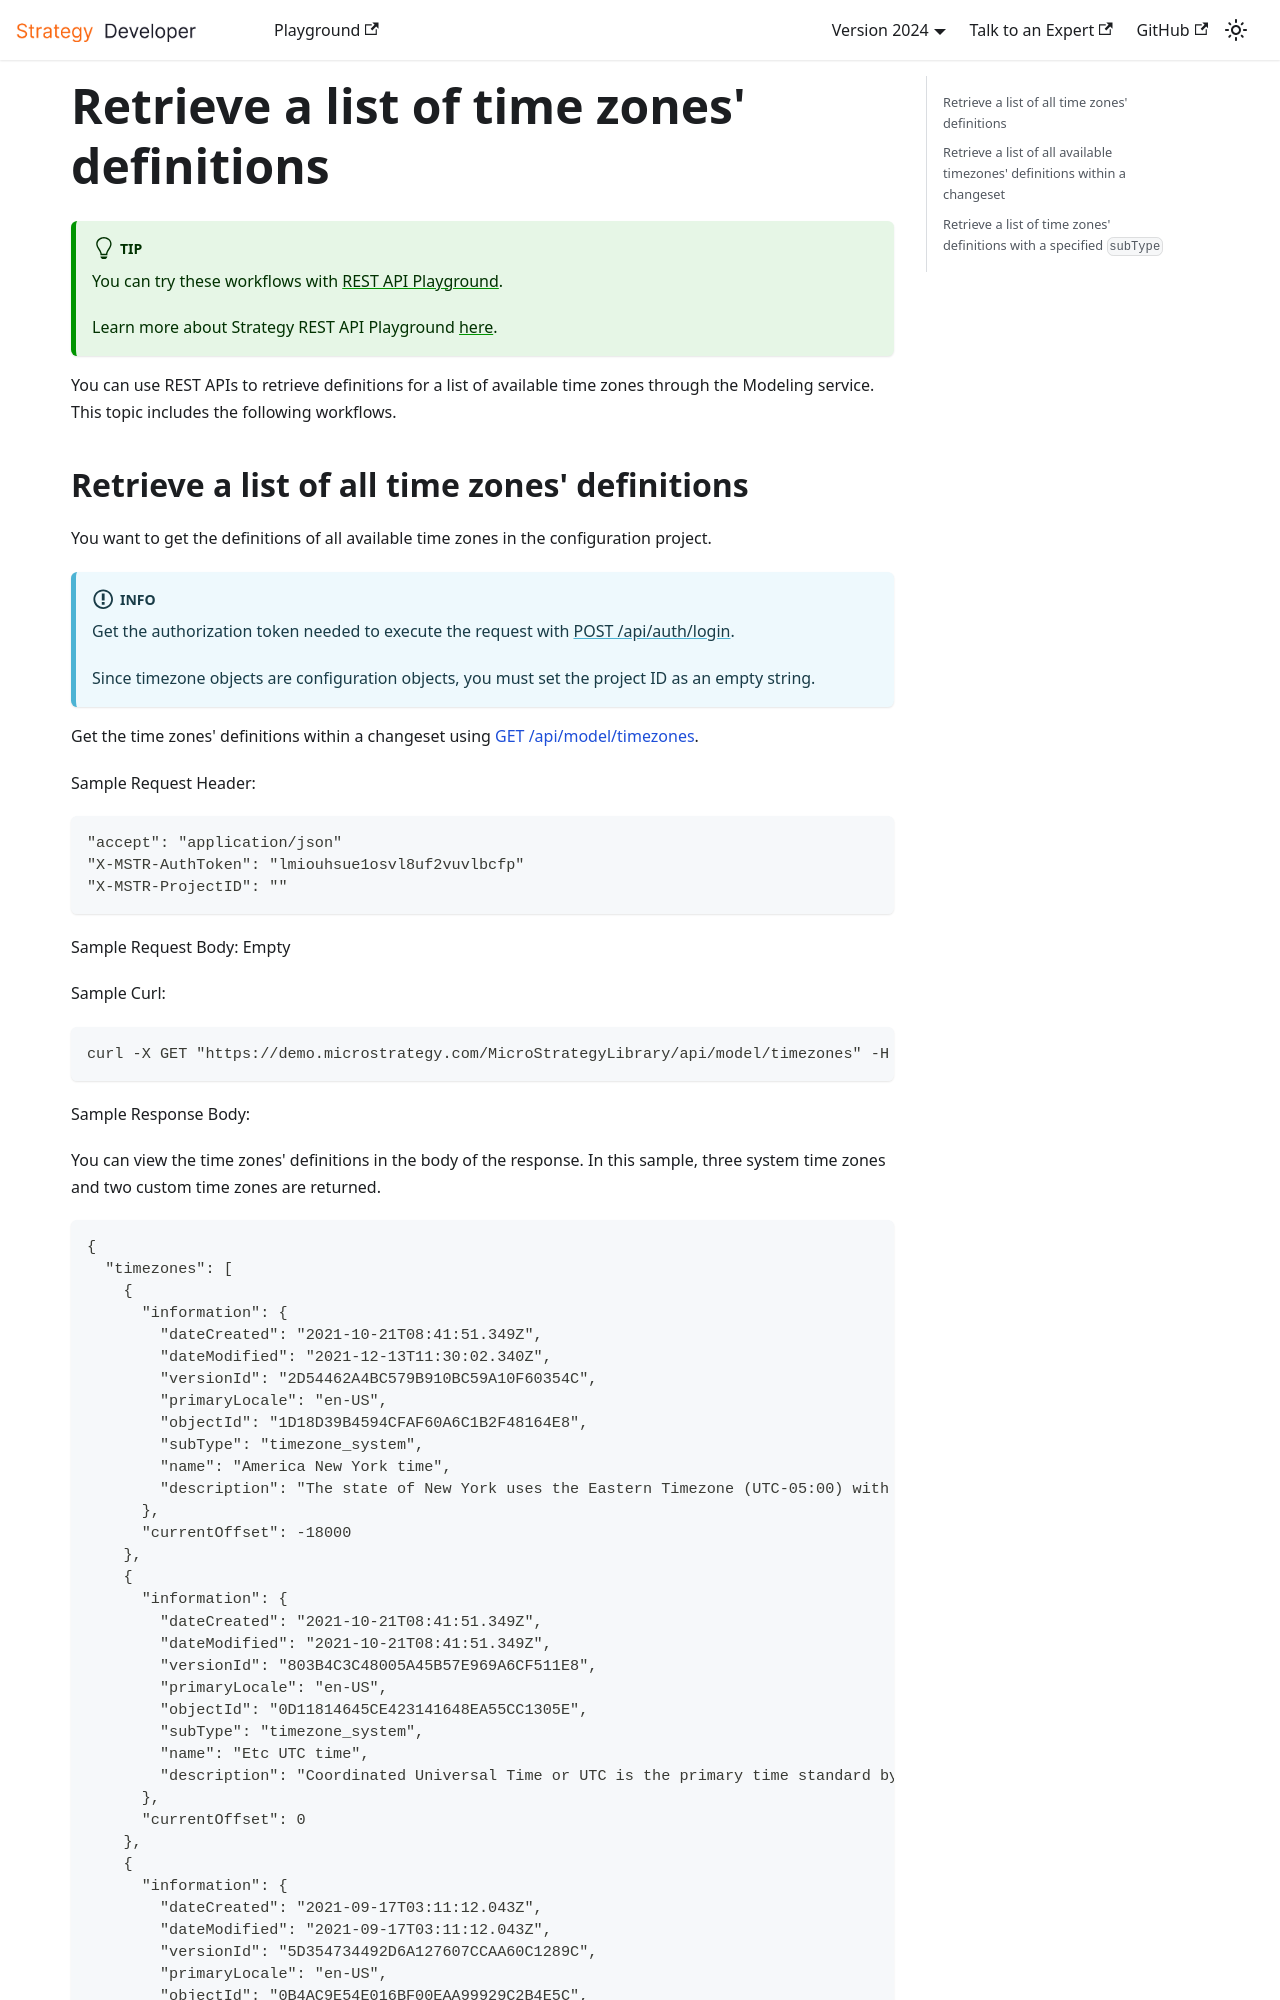

repository: MicroStrategy/rest-api-docs · page: common-workflows/modeling/manage-time-zone-objects/retrieve-a-list-of-time-zones-definitions/index.html · generator: docusaurus

---
title: Retrieve a list of time zones' definitions
description: You can use REST APIs to retrieve definitions for a list of available time zones through the Modeling service. This topic includes the following workflows.
---

:::tip

You can try these workflows with [REST API Playground](https://www.postman.com/microstrategysdk/workspace/microstrategy-rest-api/folder/16131298-8f48dce2-e826-4f45-98fb-c3ceed64b670?ctx=documentation).

Learn more about Strategy REST API Playground [here](/docs/getting-started/playground.md).

:::

You can use REST APIs to retrieve definitions for a list of available time zones through the Modeling service. This topic includes the following workflows.
